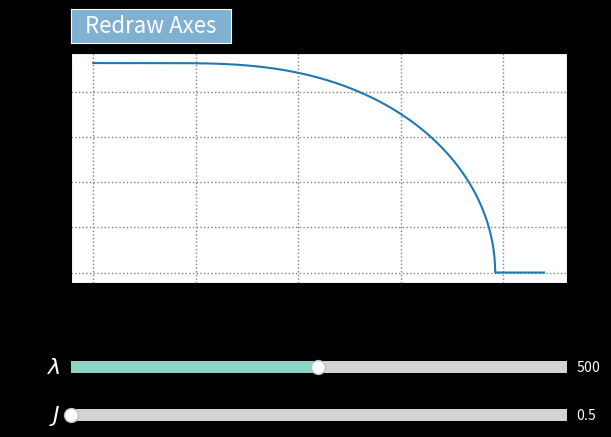

The script that saved this image:
#!/usr/bin/env python3
# -*- coding: utf-8 -*-
"""
Created on Wed Jun 24 2020
Last updated Thu Jun 25 2020

[redacted]
"""

import numpy as np
import matplotlib.pyplot as plt 
from matplotlib.widgets import Slider, Button
from scipy.optimize import fsolve
from scipy.constants import physical_constants as cst


### Set up figure
###______________________________________________________________

# Generate figure
fig, ax = plt.subplots(1, 1)
plt.subplots_adjust(bottom=0.4)
plt.style.use('dark_background')
#plt.style.use('lab')

# Label axes
ax.set_xlabel('Temperature (K)', fontsize=16)
ax.set_ylabel(r'Magnetization (kA m$^{-1}$)', fontsize=16)
ax.grid(color='grey', linestyle='dotted', linewidth=1)


### Sliders and buttons
###______________________________________________________________

# Interaction constant
lam_loc = plt.axes([0.125, 0.2, 0.775, 0.05])
lam_min = 1
lam_max = 1000
lam_init = 500
lam_sl = Slider(lam_loc, label=r'$\lambda$', valmin=lam_min, valmax=lam_max, \
                valinit=lam_init)
lam_sl.label.set_size(16)

# Angular momentum
J_loc = plt.axes([0.125, 0.1, 0.775, 0.05])
J_min = 1/2
J_max = 31/2
J_init = 1/2
J_sl = Slider(J_loc, label=r'$J$', valmin=J_min, valmax=J_max, \
              valinit=J_init, valstep=1)
J_sl.label.set_size(16)


# Redraw button
rdraw_loc = plt.axes([0.125, 0.9, 0.25, 0.07])
rdraw_button = Button(rdraw_loc, 'Redraw Axes', color='C4', hovercolor='C3')
rdraw_button.label.set_size(16)


### Constants
###______________________________________________________________

numpoints = 1000                              # Number of points in solver

# Physical constants
mu0 = cst['vacuum mag. permeability'][0]      # Permeability of free space
me = cst['electron mass'][0]                  # Electron mass [kg]
h = cst['Planck constant'][0]                 # Planck constant [J-s]
hbar = cst['reduced Planck constant'][0]      # Reduced Planck constant
e = cst['atomic unit of charge'][0]           # Elementary charge [C]
muB = cst['Bohr magneton'][0]                 # Bohr Magneton
g = -cst['electron g factor'][0]              # G-factor
kB = cst['Boltzmann constant'][0]             # Boltzmann constant [J/K]

N = 1e28                                      # Moments per unit volume

Tc = lam_init * mu0 * N * g**2 * J_init * (J_init+1) * muB**2 / (3*kB)
                                              # Curie temperature


### Function definitions
###______________________________________________________________

def coth(x):
    return 1/np.tanh(x)


def brillouin(y, J):
    eps = 1e-3 # should be small
    y = np.array(y); B = np.empty(y.shape)
    m = np.abs(y)>=eps # mask for selecting elements 
    
    B[m] = (2*J+1)/(2*J)*coth((2*J+1)*y[m]/(2*J)) - coth(y[m]/(2*J))/(2*J)
    
    # First order approximation for small |y|<eps
    # Approximation avoids divergence at origin
    B[~m] = ((2*J+1)**2/J**2/12-1/J**2/12)*y[~m]
    
    return B


def equation(M, lam, T, J):
    return N*g*muB*J*brillouin(g*mu0*muB*J*lam*M/(kB*T), J ) - M


def get_mag(Tc, numpoints, lam, J, kilo=True):
    Tvec = np.linspace(0, np.ceil(Tc*1.1), numpoints)
    M = np.empty(Tvec.shape)
    guess = N*g*muB*J # Initial guess
    
    for i in range(numpoints):
        M[i] = fsolve(equation, x0=guess, args=(lam, Tvec[i], J))
        guess = M[i] # Update guess

    if kilo == True:
        M = M / 1e3

    return (Tvec, M)


### Solution plot
###______________________________________________________________

Temp, Mag = get_mag(Tc, numpoints, lam_init, J_init)
magplot, = ax.plot(Temp, Mag)


### Updates
###______________________________________________________________

def update(val):
    lam_new = lam_sl.val
    J_new = J_sl.val
    
    Tc_new = lam_new * mu0 * N * g**2 * J_new * (J_new+1) * muB**2 / (3*kB)
    
    Temp_new, Mag_new = get_mag(Tc_new, numpoints, lam_new, J_new)
    magplot.set_data([Temp_new, Mag_new])

    fig.canvas.draw_idle()
    
    return None 

def redraw(event):
    ax.relim()
    ax.autoscale_view()
    return None


lam_sl.on_changed(update)
J_sl.on_changed(update)
rdraw_button.on_clicked(redraw)

fig.show()